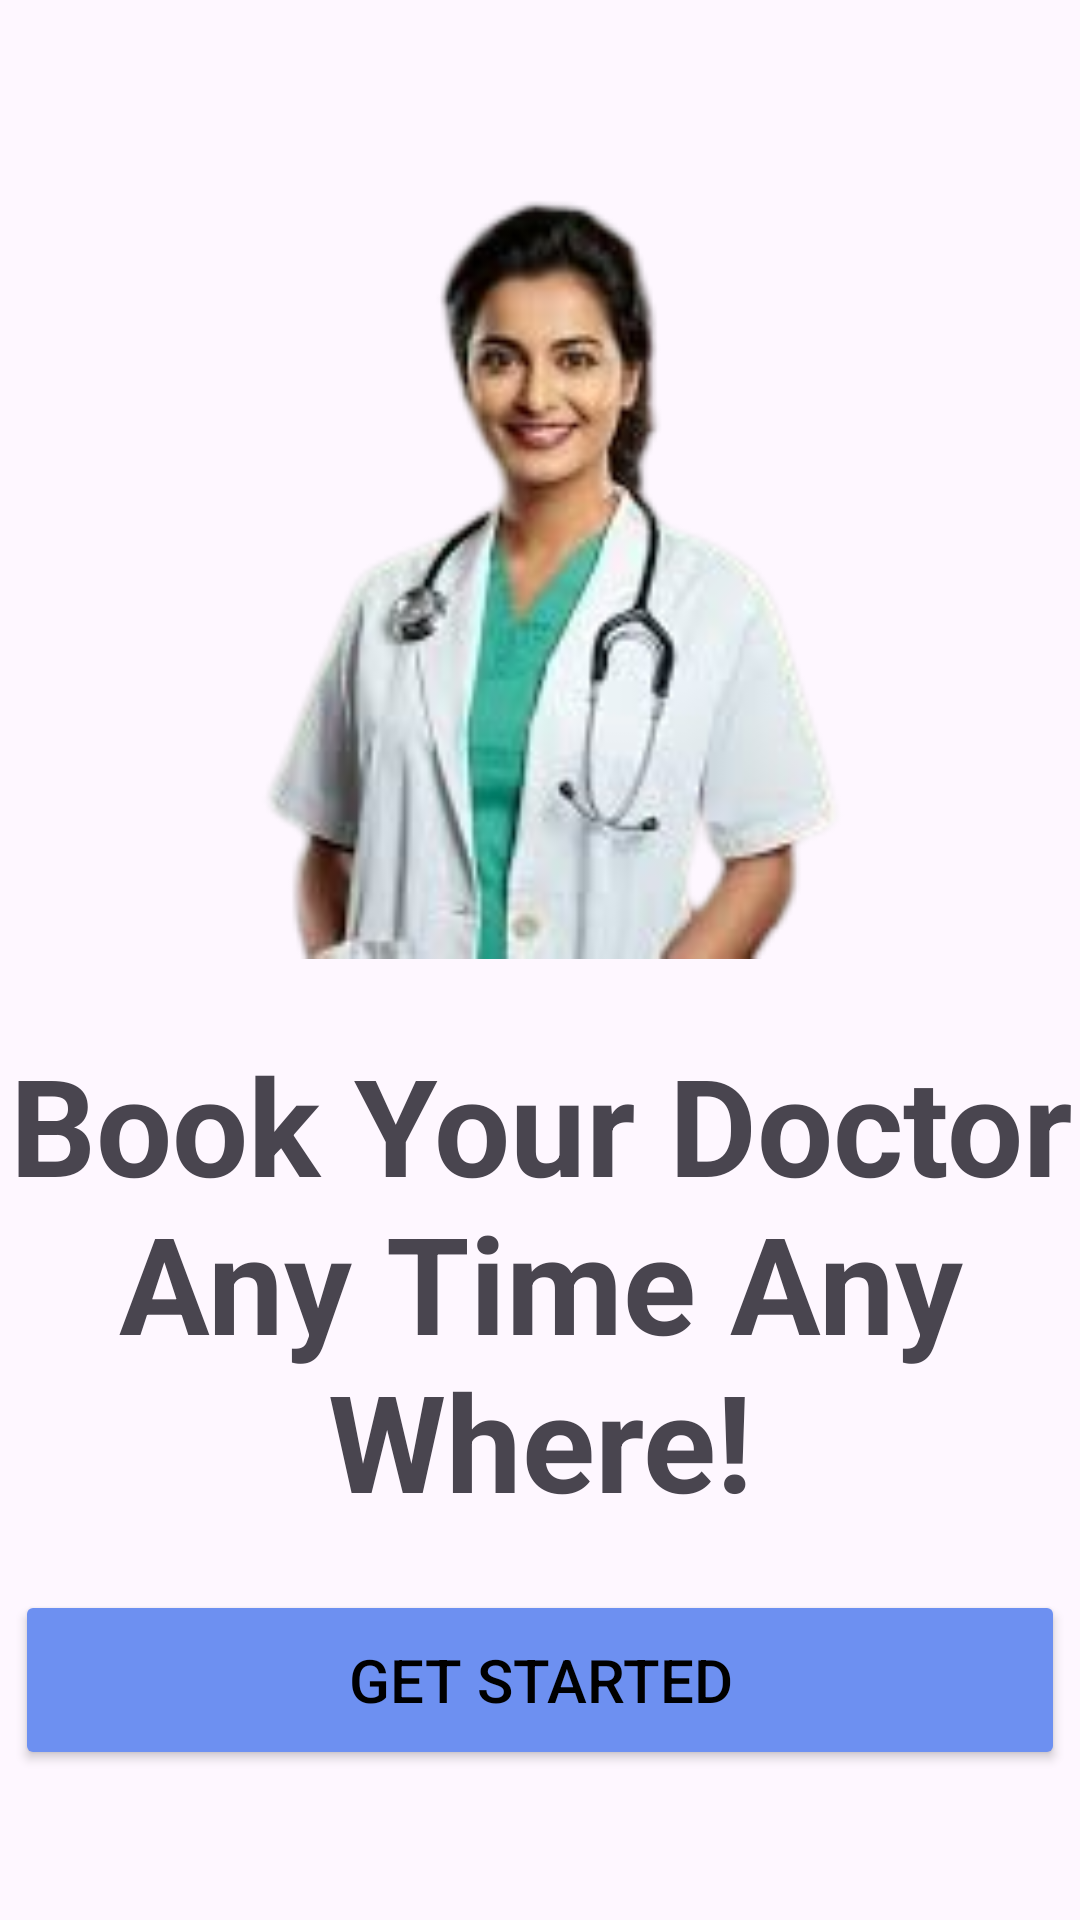

Write the Android layout XML for this screen, with the resource values it uses.
<!-- AndroidManifest.xml: application theme Theme.QuickDoc -->
<!-- res/layout/activity_main.xml -->
<?xml version="1.0" encoding="utf-8"?>
<LinearLayout xmlns:android="http://schemas.android.com/apk/res/android"
    xmlns:app="http://schemas.android.com/apk/res-auto"
    xmlns:tools="http://schemas.android.com/tools"
    android:id="@+id/main"
    android:layout_width="match_parent"
    android:layout_height="match_parent"
    tools:context=".Main_Activity"
    android:orientation="vertical"
    android:gravity="center">

    <ImageView
        android:layout_width="400dp"
        android:layout_height="270dp"
        android:id="@+id/ivDoctorImage"
        android:src="@drawable/doctor2"
        android:scaleType="fitXY"
        android:layout_gravity="center"
        />

    <TextView
        android:layout_width="match_parent"
        android:layout_height="wrap_content"
        android:id="@+id/tvTitle1"
        android:text="Book Your Doctor Any Time Any Where!"
        android:textSize="45dp"
        android:textStyle="bold"
        android:layout_marginTop="25dp"
        android:textAlignment="center"/>
    <Button
        android:layout_width="350dp"
        android:layout_height="60dp"
        android:id="@+id/btnGetStarted"
        android:text="Get Started"
        android:layout_marginTop="20dp"
        android:layout_gravity="center"
        android:textSize="20dp"
        android:textColor="@color/black"
        android:backgroundTint="@color/light_blue"/>



</LinearLayout>
<!-- resources referenced by this layout -->
<resources>
  <color name="black">#FF000000</color>
  <color name="light_blue">#6D90F1</color>
  <!-- drawable doctor2: png bitmap (drawable, 40503 bytes) -->
  <style name="Theme.QuickDoc" parent="Base.Theme.QuickDoc" />
  <style name="Base.Theme.QuickDoc" parent="Theme.Material3.DayNight.NoActionBar">
          
          
      </style>
</resources>
